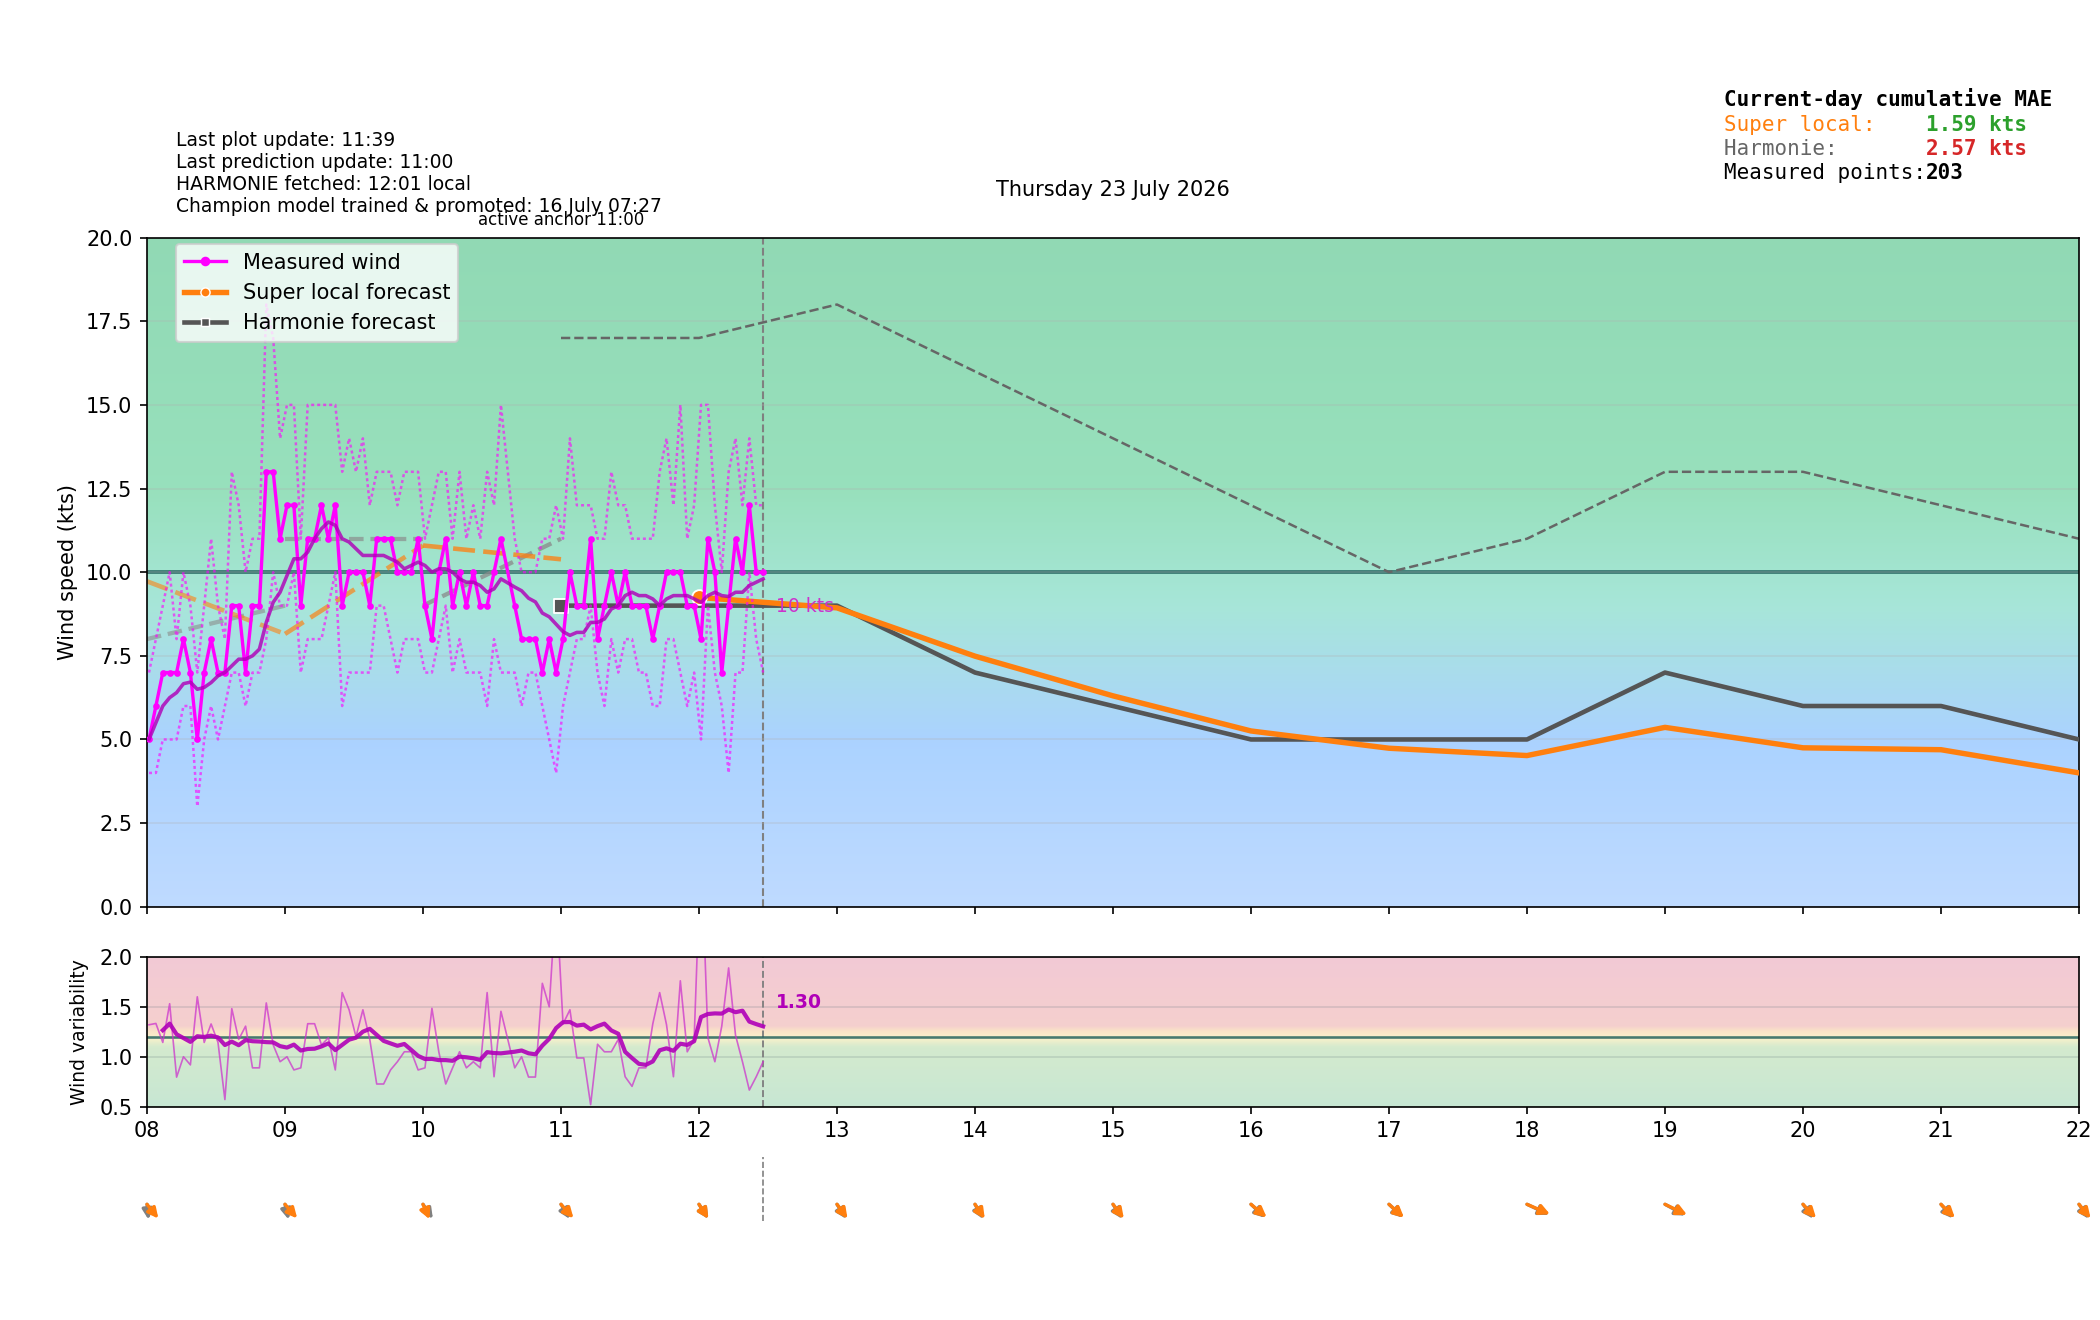

Source data for this figure (header and first rows):
time_local, is_forecast_grid, is_actual_observation, forecast_wind_speed, forecast_wind_min, forecast_wind_max, forecast_wind_dir_deg, lstm_pred_wind_speed_full, lstm_pred_wind_dir_deg_full, lstm_pred_wind_speed, lstm_pred_wind_dir_deg, actual_wind_speed, actual_wind_min, actual_wind_max, actual_wind_dir_deg, is_future, hour_local, minute_local
2026-07-23T00:00:00+0200, True, False, 9.0, 9.0, 17.0, 339.0, , 339.3, , , , , , , False, 00, 0
2026-07-23T00:00:48+0200, False, True, , , , , , , , , 8.0, 6.0, 11.0, 323.0, False, 00, 0
2026-07-23T00:03:49+0200, False, True, , , , , , , , , 6.0, 5.0, 8.0, 326.0, False, 00, 3
2026-07-23T00:06:00+0200, True, False, 9.0, 9.0, 17.0, 338.1, , 337.5, , , , , , , False, 00, 6
2026-07-23T00:06:49+0200, False, True, , , , , , , , , 7.0, 5.0, 10.0, 332.0, False, 00, 6
2026-07-23T00:09:49+0200, False, True, , , , , , , , , 10.0, 7.0, 13.0, 339.0, False, 00, 9
2026-07-23T00:12:00+0200, True, False, 9.0, 9.0, 17.0, 337.2, , 335.7, , , , , , , False, 00, 12
2026-07-23T00:12:49+0200, False, True, , , , , , , , , 10.0, 8.0, 13.0, 335.0, False, 00, 12
2026-07-23T00:15:49+0200, False, True, , , , , , , , , 8.0, 7.0, 11.0, 329.0, False, 00, 15
2026-07-23T00:18:00+0200, True, False, 9.0, 9.0, 17.0, 336.3, , 333.9, , , , , , , False, 00, 18
2026-07-23T00:18:48+0200, False, True, , , , , , , , , 8.0, 6.0, 11.0, 348.0, False, 00, 18
2026-07-23T00:21:48+0200, False, True, , , , , , , , , 8.0, 6.0, 13.0, 343.0, False, 00, 21
2026-07-23T00:24:00+0200, True, False, 9.0, 9.0, 17.0, 335.4, , 332.1, , , , , , , False, 00, 24
2026-07-23T00:24:49+0200, False, True, , , , , , , , , 7.0, 5.0, 8.0, 336.0, False, 00, 24
2026-07-23T00:27:48+0200, False, True, , , , , , , , , 8.0, 7.0, 11.0, 338.0, False, 00, 27
2026-07-23T00:30:00+0200, True, False, 9.0, 9.0, 17.0, 334.5, , 330.3, , , , , , , False, 00, 30
2026-07-23T00:30:49+0200, False, True, , , , , , , , , 7.0, 6.0, 9.0, 341.0, False, 00, 30
2026-07-23T00:33:49+0200, False, True, , , , , , , , , 8.0, 6.0, 10.0, 343.0, False, 00, 33
2026-07-23T00:36:00+0200, True, False, 9.0, 9.0, 17.0, 333.6, , 328.4, , , , , , , False, 00, 36
2026-07-23T00:36:49+0200, False, True, , , , , , , , , 7.0, 6.0, 9.0, 339.0, False, 00, 36
2026-07-23T00:39:49+0200, False, True, , , , , , , , , 7.0, 6.0, 8.0, 335.0, False, 00, 39
2026-07-23T00:42:00+0200, True, False, 9.0, 9.0, 17.0, 332.7, , 326.6, , , , , , , False, 00, 42
2026-07-23T00:42:49+0200, False, True, , , , , , , , , 5.0, 4.0, 7.0, 331.0, False, 00, 42
2026-07-23T00:45:49+0200, False, True, , , , , , , , , 5.0, 3.0, 7.0, 329.0, False, 00, 45
2026-07-23T00:48:00+0200, True, False, 9.0, 9.0, 17.0, 331.8, , 324.8, , , , , , , False, 00, 48
2026-07-23T00:48:48+0200, False, True, , , , , , , , , 5.0, 3.0, 6.0, 329.0, False, 00, 48
2026-07-23T00:51:49+0200, False, True, , , , , , , , , 5.0, 4.0, 6.0, 329.0, False, 00, 51
2026-07-23T00:54:00+0200, True, False, 9.0, 9.0, 17.0, 330.9, , 323, , , , , , , False, 00, 54
2026-07-23T00:54:49+0200, False, True, , , , , , , , , 6.0, 5.0, 8.0, 331.0, False, 00, 54
2026-07-23T00:57:48+0200, False, True, , , , , , , , , 6.0, 5.0, 7.0, 340.0, False, 00, 57
2026-07-23T01:00:00+0200, True, False, 9.0, 9.0, 17.0, 330.0, 7.022, 321.2, , , , , , , False, 01, 0
2026-07-23T01:00:49+0200, False, True, , , , , , , , , 6.0, 5.0, 8.0, 340.0, False, 01, 0
2026-07-23T01:03:49+0200, False, True, , , , , , , , , 6.0, 4.0, 8.0, 325.0, False, 01, 3
2026-07-23T01:06:00+0200, True, False, 9.1, 9.1, 17.1, 328, 7.057, 320.8, , , , , , , False, 01, 6
2026-07-23T01:06:49+0200, False, True, , , , , , , , , 6.0, 4.0, 8.0, 332.0, False, 01, 6
2026-07-23T01:09:49+0200, False, True, , , , , , , , , 6.0, 4.0, 7.0, 331.0, False, 01, 9
2026-07-23T01:12:00+0200, True, False, 9.2, 9.2, 17.2, 326, 7.091, 320.4, , , , , , , False, 01, 12
2026-07-23T01:12:49+0200, False, True, , , , , , , , , 6.0, 5.0, 8.0, 323.0, False, 01, 12
2026-07-23T01:15:49+0200, False, True, , , , , , , , , 7.0, 6.0, 9.0, 340.0, False, 01, 15
2026-07-23T01:18:00+0200, True, False, 9.3, 9.3, 17.3, 324, 7.125, 320, , , , , , , False, 01, 18
2026-07-23T01:18:49+0200, False, True, , , , , , , , , 7.0, 5.0, 11.0, 330.0, False, 01, 18
2026-07-23T01:21:49+0200, False, True, , , , , , , , , 7.0, 5.0, 12.0, 329.0, False, 01, 21
2026-07-23T01:24:00+0200, True, False, 9.4, 9.4, 17.4, 322, 7.159, 319.5, , , , , , , False, 01, 24
2026-07-23T01:24:49+0200, False, True, , , , , , , , , 8.0, 7.0, 11.0, 316.0, False, 01, 24
2026-07-23T01:27:49+0200, False, True, , , , , , , , , 9.0, 7.0, 13.0, 311.0, False, 01, 27
2026-07-23T01:30:00+0200, True, False, 9.5, 9.5, 17.5, 320.0, 7.193, 319.1, , , , , , , False, 01, 30
2026-07-23T01:30:49+0200, False, True, , , , , , , , , 9.0, 7.0, 11.0, 309.0, False, 01, 30
2026-07-23T01:33:50+0200, False, True, , , , , , , , , 8.0, 6.0, 9.0, 311.0, False, 01, 33
2026-07-23T01:36:00+0200, True, False, 9.6, 9.6, 17.6, 318, 7.228, 318.7, , , , , , , False, 01, 36
2026-07-23T01:36:49+0200, False, True, , , , , , , , , 7.0, 6.0, 9.0, 316.0, False, 01, 36
2026-07-23T01:39:49+0200, False, True, , , , , , , , , 6.0, 5.0, 7.0, 320.0, False, 01, 39
2026-07-23T01:42:00+0200, True, False, 9.7, 9.7, 17.7, 316, 7.262, 318.3, , , , , , , False, 01, 42
2026-07-23T01:42:49+0200, False, True, , , , , , , , , 6.0, 4.0, 8.0, 314.0, False, 01, 42
2026-07-23T01:45:49+0200, False, True, , , , , , , , , 5.0, 5.0, 7.0, 318.0, False, 01, 45
2026-07-23T01:48:00+0200, True, False, 9.8, 9.8, 17.8, 314, 7.296, 317.9, , , , , , , False, 01, 48
2026-07-23T01:48:49+0200, False, True, , , , , , , , , 6.0, 4.0, 7.0, 317.0, False, 01, 48
2026-07-23T01:51:50+0200, False, True, , , , , , , , , 6.0, 4.0, 7.0, 317.0, False, 01, 51
2026-07-23T01:54:00+0200, True, False, 9.9, 9.9, 17.9, 312, 7.33, 317.4, , , , , , , False, 01, 54
2026-07-23T01:54:49+0200, False, True, , , , , , , , , 5.0, 5.0, 7.0, 325.0, False, 01, 54
2026-07-23T01:57:49+0200, False, True, , , , , , , , , 5.0, 3.0, 7.0, 332.0, False, 01, 57
... 421 more rows
